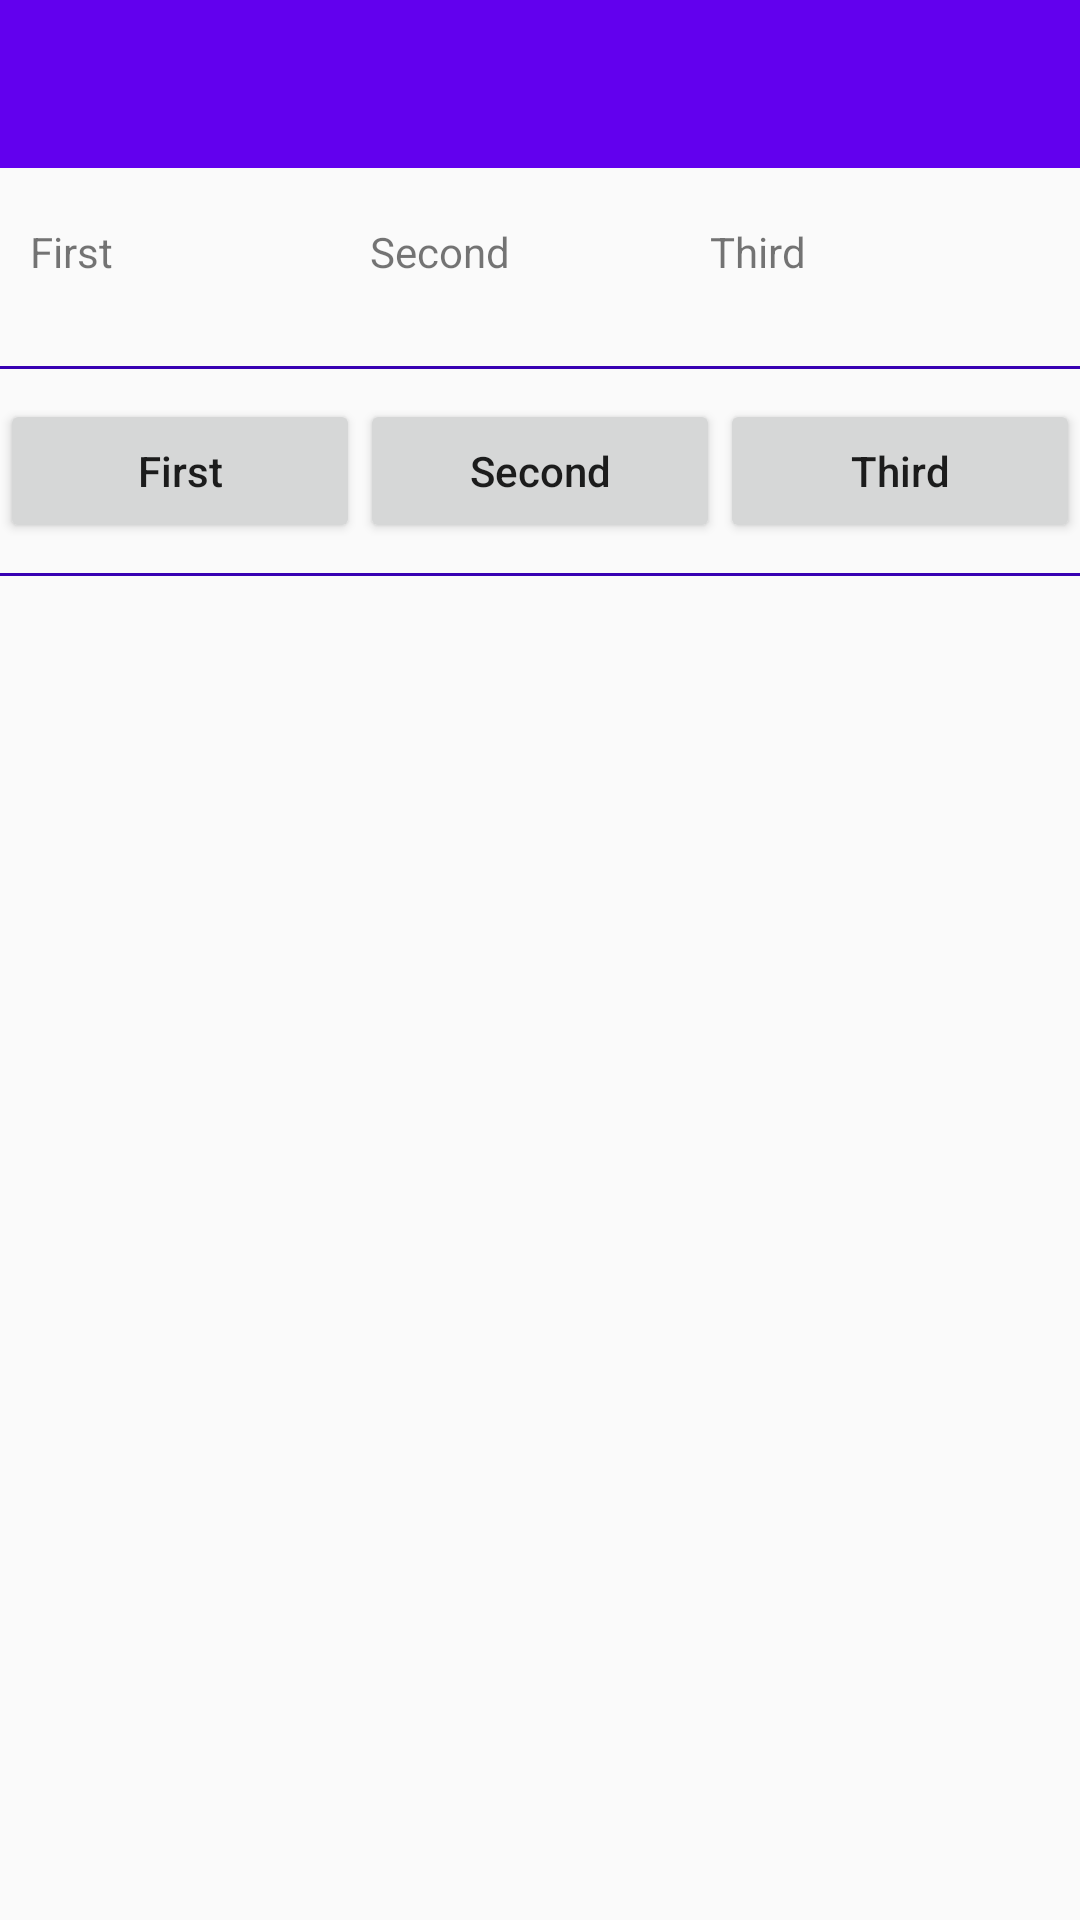

Write the Android layout XML for this screen, with the resource values it uses.
<!-- AndroidManifest.xml: application theme AppTheme -->
<!-- res/layout/activity_test.xml -->
<?xml version="1.0" encoding="utf-8"?>
<RelativeLayout xmlns:android="http://schemas.android.com/apk/res/android"
    android:layout_width="match_parent"
    android:layout_height="match_parent">

    <android.support.v7.widget.Toolbar
        android:id="@+id/testToolbarId"
        android:layout_width="match_parent"
        android:layout_height="?attr/actionBarSize"
        android:background="@color/colorPrimary" />

    <LinearLayout
        android:layout_width="match_parent"
        android:layout_height="match_parent"
        android:layout_marginTop="?attr/actionBarSize"
        android:orientation="vertical">

        <LinearLayout
            android:id="@+id/llOne"
            android:layout_width="match_parent"
            android:layout_height="56dp"
            android:orientation="horizontal"
            android:padding="10dp">

            <TextView
                android:layout_width="0dp"
                android:layout_height="wrap_content"
                android:layout_gravity="center"
                android:layout_weight="0.33"
                android:text="@string/first" />

            <TextView
                android:layout_width="0dp"
                android:layout_height="wrap_content"
                android:layout_gravity="center"
                android:layout_weight="0.33"
                android:text="@string/second" />

            <TextView
                android:layout_width="0dp"
                android:layout_height="wrap_content"
                android:layout_gravity="center"
                android:layout_weight="0.33"
                android:text="@string/third" />

        </LinearLayout>

        <View
            android:layout_width="match_parent"
            android:layout_height="1dp"
            android:layout_marginBottom="10dp"
            android:layout_marginTop="10dp"
            android:background="@color/colorPrimaryDark" />

        <LinearLayout
            android:id="@+id/llTwo"
            android:layout_width="match_parent"
            android:layout_height="wrap_content"
            android:orientation="horizontal">

            <Button
                android:layout_width="0dp"
                android:layout_height="wrap_content"
                android:layout_weight=".33"
                android:text="@string/first"
                android:textAllCaps="false" />

            <Button
                android:layout_width="0dp"
                android:layout_height="wrap_content"
                android:layout_weight=".33"
                android:text="@string/second"
                android:textAllCaps="false" />

            <Button
                android:layout_width="0dp"
                android:layout_height="wrap_content"
                android:layout_weight=".33"
                android:text="@string/third"
                android:textAllCaps="false" />

        </LinearLayout>

        <View
            android:layout_width="match_parent"
            android:layout_height="1dp"
            android:layout_marginBottom="10dp"
            android:layout_marginTop="10dp"
            android:background="@color/colorPrimaryDark" />
    </LinearLayout>


</RelativeLayout>
<!-- resources referenced by this layout -->
<resources>
  <string name="first">First</string>
  <string name="second">Second</string>
  <string name="third">Third</string>
  <style name="AppTheme" parent="Theme.AppCompat.Light.NoActionBar">
          
          <item name="colorPrimary">@color/colorPrimary</item>
          <item name="colorPrimaryDark">@color/colorPrimaryDark</item>
          <item name="colorAccent">@color/colorAccent</item>
          <item name="android:windowTranslucentStatus">true</item>
          <item name="android:textColorSecondary">@android:color/white</item>
      </style>
  <!-- not gathered from this repository: default colours our renderer supplied (Android Studio template values) -->
  <color name="colorPrimary">#FF6200EE</color>
  <color name="colorPrimaryDark">#FF3700B3</color>
  <color name="colorAccent">#FF03DAC5</color>
</resources>
